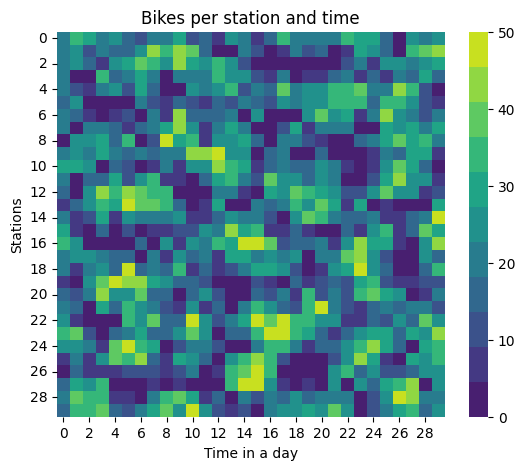

Values plotted in this chart, from the file beside it:
2.000000000000000000e+01, 3.600000000000000000e+01, 2.800000000000000000e+01, 2.200000000000000000e+01, 2.500000000000000000e+01, 1.500000000000000000e+01, 1.100000000000000000e+01, 2.000000000000000000e+01, 2.000000000000000000e+01, 2.900000000000000000e+01, 1.000000000000000000e+01, 1.600000000000000000e+01, 8.000000000000000000e+00, 2.400000000000000000e+01, 2.000000000000000000e+01, 6.000000000000000000e+00, 1.800000000000000000e+01, 3.400000000000000000e+01, 1.900000000000000000e+01, 2.000000000000000000e+01, 2.100000000000000000e+01, 2.000000000000000000e+01, 3.200000000000000000e+01, 2.900000000000000000e+01
2.000000000000000000e+01, 2.700000000000000000e+01, 1.300000000000000000e+01, 2.100000000000000000e+01, 1.600000000000000000e+01, 1.700000000000000000e+01, 2.500000000000000000e+01, 4.100000000000000000e+01, 3.200000000000000000e+01, 4.400000000000000000e+01, 4.000000000000000000e+01, 1.600000000000000000e+01, 3.000000000000000000e+00, 1.000000000000000000e+00, 2.100000000000000000e+01, 1.200000000000000000e+01, 2.000000000000000000e+00, 5.000000000000000000e+00, 2.100000000000000000e+01, 1.200000000000000000e+01, 1.500000000000000000e+01, 0.000000000000000000e+00, 9.000000000000000000e+00, 3.000000000000000000e+01
2.100000000000000000e+01, 2.600000000000000000e+01, 1.500000000000000000e+01, 8.000000000000000000e+00, 2.600000000000000000e+01, 2.900000000000000000e+01, 3.900000000000000000e+01, 3.200000000000000000e+01, 2.300000000000000000e+01, 4.100000000000000000e+01, 3.000000000000000000e+01, 2.300000000000000000e+01, 3.300000000000000000e+01, 2.300000000000000000e+01, 1.300000000000000000e+01, 4.000000000000000000e+00, 0.000000000000000000e+00, 0.000000000000000000e+00, 1.000000000000000000e+00, 1.000000000000000000e+00, 1.000000000000000000e+00, 0.000000000000000000e+00, 1.100000000000000000e+01, 2.000000000000000000e+01
2.000000000000000000e+01, 3.000000000000000000e+00, 4.000000000000000000e+00, 3.600000000000000000e+01, 1.600000000000000000e+01, 1.900000000000000000e+01, 3.000000000000000000e+01, 1.900000000000000000e+01, 2.000000000000000000e+00, 2.000000000000000000e+01, 2.000000000000000000e+01, 1.900000000000000000e+01, 3.400000000000000000e+01, 2.300000000000000000e+01, 2.500000000000000000e+01, 1.100000000000000000e+01, 5.000000000000000000e+00, 2.100000000000000000e+01, 4.000000000000000000e+00, 9.000000000000000000e+00, 5.000000000000000000e+00, 1.500000000000000000e+01, 2.100000000000000000e+01, 9.000000000000000000e+00
1.900000000000000000e+01, 1.300000000000000000e+01, 5.000000000000000000e+00, 2.100000000000000000e+01, 2.500000000000000000e+01, 1.000000000000000000e+01, 3.000000000000000000e+01, 1.700000000000000000e+01, 4.000000000000000000e+00, 0.000000000000000000e+00, 2.300000000000000000e+01, 2.100000000000000000e+01, 2.600000000000000000e+01, 3.200000000000000000e+01, 1.300000000000000000e+01, 2.000000000000000000e+01, 1.700000000000000000e+01, 3.700000000000000000e+01, 2.000000000000000000e+01, 2.500000000000000000e+01, 2.500000000000000000e+01, 3.400000000000000000e+01, 3.300000000000000000e+01, 3.900000000000000000e+01
1.700000000000000000e+01, 2.500000000000000000e+01, 0.000000000000000000e+00, 0.000000000000000000e+00, 0.000000000000000000e+00, 0.000000000000000000e+00, 1.900000000000000000e+01, 1.000000000000000000e+01, 8.000000000000000000e+00, 1.500000000000000000e+01, 1.300000000000000000e+01, 6.000000000000000000e+00, 1.700000000000000000e+01, 1.000000000000000000e+01, 2.100000000000000000e+01, 1.800000000000000000e+01, 1.000000000000000000e+01, 2.500000000000000000e+01, 2.100000000000000000e+01, 2.400000000000000000e+01, 2.600000000000000000e+01, 3.300000000000000000e+01, 3.600000000000000000e+01, 3.300000000000000000e+01
2.000000000000000000e+01, 1.500000000000000000e+01, 8.000000000000000000e+00, 2.000000000000000000e+00, 5.000000000000000000e+00, 1.300000000000000000e+01, 0.000000000000000000e+00, 2.100000000000000000e+01, 6.000000000000000000e+00, 4.400000000000000000e+01, 1.400000000000000000e+01, 1.700000000000000000e+01, 1.600000000000000000e+01, 2.200000000000000000e+01, 4.000000000000000000e+00, 2.300000000000000000e+01, 0.000000000000000000e+00, 0.000000000000000000e+00, 0.000000000000000000e+00, 2.400000000000000000e+01, 4.000000000000000000e+01, 2.400000000000000000e+01, 2.800000000000000000e+01, 6.000000000000000000e+00
2.000000000000000000e+01, 3.000000000000000000e+00, 1.900000000000000000e+01, 1.900000000000000000e+01, 1.500000000000000000e+01, 6.000000000000000000e+00, 1.700000000000000000e+01, 2.000000000000000000e+01, 3.100000000000000000e+01, 4.200000000000000000e+01, 2.500000000000000000e+01, 9.000000000000000000e+00, 2.100000000000000000e+01, 2.900000000000000000e+01, 2.000000000000000000e+01, 3.000000000000000000e+00, 4.000000000000000000e+00, 1.200000000000000000e+01, 3.000000000000000000e+01, 8.000000000000000000e+00, 2.200000000000000000e+01, 2.000000000000000000e+01, 2.000000000000000000e+01, 4.000000000000000000e+00
3.000000000000000000e+00, 2.600000000000000000e+01, 2.600000000000000000e+01, 2.900000000000000000e+01, 1.600000000000000000e+01, 3.200000000000000000e+01, 3.000000000000000000e+00, 1.300000000000000000e+01, 5.000000000000000000e+01, 2.800000000000000000e+01, 3.500000000000000000e+01, 9.000000000000000000e+00, 2.400000000000000000e+01, 2.500000000000000000e+01, 3.100000000000000000e+01, 1.700000000000000000e+01, 4.000000000000000000e+00, 2.100000000000000000e+01, 2.200000000000000000e+01, 1.200000000000000000e+01, 5.000000000000000000e+00, 3.000000000000000000e+00, 0.000000000000000000e+00, 1.600000000000000000e+01
2.000000000000000000e+01, 2.300000000000000000e+01, 2.200000000000000000e+01, 2.800000000000000000e+01, 2.000000000000000000e+01, 1.600000000000000000e+01, 2.200000000000000000e+01, 1.700000000000000000e+01, 2.200000000000000000e+01, 2.200000000000000000e+01, 4.100000000000000000e+01, 4.300000000000000000e+01, 4.900000000000000000e+01, 2.600000000000000000e+01, 2.700000000000000000e+01, 3.000000000000000000e+00, 1.400000000000000000e+01, 2.000000000000000000e+01, 1.000000000000000000e+00, 4.000000000000000000e+00, 1.500000000000000000e+01, 3.000000000000000000e+00, 0.000000000000000000e+00, 0.000000000000000000e+00
2.800000000000000000e+01, 3.000000000000000000e+01, 2.300000000000000000e+01, 0.000000000000000000e+00, 1.800000000000000000e+01, 1.000000000000000000e+01, 0.000000000000000000e+00, 5.000000000000000000e+00, 2.200000000000000000e+01, 8.000000000000000000e+00, 2.600000000000000000e+01, 2.300000000000000000e+01, 4.300000000000000000e+01, 3.400000000000000000e+01, 2.800000000000000000e+01, 7.000000000000000000e+00, 1.400000000000000000e+01, 1.900000000000000000e+01, 1.700000000000000000e+01, 1.500000000000000000e+01, 2.300000000000000000e+01, 1.900000000000000000e+01, 5.000000000000000000e+00, 0.000000000000000000e+00
2.000000000000000000e+01, 0.000000000000000000e+00, 1.800000000000000000e+01, 1.600000000000000000e+01, 2.900000000000000000e+01, 1.200000000000000000e+01, 2.500000000000000000e+01, 3.300000000000000000e+01, 8.000000000000000000e+00, 6.000000000000000000e+00, 0.000000000000000000e+00, 1.800000000000000000e+01, 3.100000000000000000e+01, 3.400000000000000000e+01, 2.000000000000000000e+01, 1.300000000000000000e+01, 3.900000000000000000e+01, 2.700000000000000000e+01, 2.300000000000000000e+01, 1.400000000000000000e+01, 2.700000000000000000e+01, 2.100000000000000000e+01, 0.000000000000000000e+00, 0.000000000000000000e+00
1.700000000000000000e+01, 0.000000000000000000e+00, 2.400000000000000000e+01, 4.300000000000000000e+01, 3.600000000000000000e+01, 4.500000000000000000e+01, 3.700000000000000000e+01, 3.200000000000000000e+01, 3.600000000000000000e+01, 1.000000000000000000e+00, 0.000000000000000000e+00, 0.000000000000000000e+00, 2.200000000000000000e+01, 2.100000000000000000e+01, 9.000000000000000000e+00, 0.000000000000000000e+00, 2.900000000000000000e+01, 2.500000000000000000e+01, 3.900000000000000000e+01, 3.400000000000000000e+01, 2.900000000000000000e+01, 2.400000000000000000e+01, 1.300000000000000000e+01, 1.100000000000000000e+01
8.000000000000000000e+00, 1.500000000000000000e+01, 2.300000000000000000e+01, 3.200000000000000000e+01, 2.900000000000000000e+01, 4.600000000000000000e+01, 3.900000000000000000e+01, 3.800000000000000000e+01, 3.200000000000000000e+01, 1.700000000000000000e+01, 4.000000000000000000e+00, 9.000000000000000000e+00, 2.800000000000000000e+01, 3.000000000000000000e+00, 0.000000000000000000e+00, 2.200000000000000000e+01, 1.400000000000000000e+01, 2.200000000000000000e+01, 3.300000000000000000e+01, 2.700000000000000000e+01, 3.800000000000000000e+01, 3.000000000000000000e+01, 8.000000000000000000e+00, 2.800000000000000000e+01
2.000000000000000000e+01, 7.000000000000000000e+00, 1.200000000000000000e+01, 3.000000000000000000e+01, 9.000000000000000000e+00, 2.400000000000000000e+01, 2.200000000000000000e+01, 2.000000000000000000e+01, 1.900000000000000000e+01, 2.600000000000000000e+01, 7.000000000000000000e+00, 8.000000000000000000e+00, 1.700000000000000000e+01, 2.500000000000000000e+01, 2.000000000000000000e+01, 2.200000000000000000e+01, 1.100000000000000000e+01, 2.000000000000000000e+00, 2.500000000000000000e+01, 3.900000000000000000e+01, 3.500000000000000000e+01, 2.000000000000000000e+01, 1.600000000000000000e+01, 1.500000000000000000e+01
3.000000000000000000e+01, 7.000000000000000000e+00, 0.000000000000000000e+00, 1.400000000000000000e+01, 0.000000000000000000e+00, 1.300000000000000000e+01, 0.000000000000000000e+00, 9.000000000000000000e+00, 8.000000000000000000e+00, 1.100000000000000000e+01, 1.300000000000000000e+01, 2.700000000000000000e+01, 1.900000000000000000e+01, 4.500000000000000000e+01, 3.100000000000000000e+01, 3.400000000000000000e+01, 6.000000000000000000e+00, 7.000000000000000000e+00, 1.400000000000000000e+01, 7.000000000000000000e+00, 1.000000000000000000e+00, 0.000000000000000000e+00, 1.600000000000000000e+01, 8.000000000000000000e+00
3.500000000000000000e+01, 2.300000000000000000e+01, 1.000000000000000000e+00, 0.000000000000000000e+00, 0.000000000000000000e+00, 0.000000000000000000e+00, 1.500000000000000000e+01, 0.000000000000000000e+00, 2.300000000000000000e+01, 6.000000000000000000e+00, 2.400000000000000000e+01, 2.000000000000000000e+01, 3.300000000000000000e+01, 3.000000000000000000e+01, 4.900000000000000000e+01, 5.000000000000000000e+01, 3.700000000000000000e+01, 1.200000000000000000e+01, 1.400000000000000000e+01, 1.700000000000000000e+01, 1.900000000000000000e+01, 6.000000000000000000e+00, 2.500000000000000000e+01, 4.200000000000000000e+01
2.200000000000000000e+01, 2.600000000000000000e+01, 2.700000000000000000e+01, 2.100000000000000000e+01, 1.600000000000000000e+01, 1.600000000000000000e+01, 0.000000000000000000e+00, 2.200000000000000000e+01, 9.000000000000000000e+00, 2.300000000000000000e+01, 1.500000000000000000e+01, 2.000000000000000000e+01, 9.000000000000000000e+00, 3.100000000000000000e+01, 3.100000000000000000e+01, 2.100000000000000000e+01, 2.300000000000000000e+01, 2.200000000000000000e+01, 2.700000000000000000e+01, 3.000000000000000000e+00, 2.100000000000000000e+01, 2.200000000000000000e+01, 3.800000000000000000e+01, 4.100000000000000000e+01
2.200000000000000000e+01, 6.000000000000000000e+00, 2.200000000000000000e+01, 2.700000000000000000e+01, 1.700000000000000000e+01, 4.600000000000000000e+01, 1.600000000000000000e+01, 2.100000000000000000e+01, 1.500000000000000000e+01, 3.500000000000000000e+01, 8.000000000000000000e+00, 1.600000000000000000e+01, 6.000000000000000000e+00, 1.300000000000000000e+01, 2.100000000000000000e+01, 2.900000000000000000e+01, 2.900000000000000000e+01, 2.300000000000000000e+01, 1.200000000000000000e+01, 4.000000000000000000e+00, 6.000000000000000000e+00, 2.600000000000000000e+01, 2.800000000000000000e+01, 5.000000000000000000e+01
7.000000000000000000e+00, 0.000000000000000000e+00, 2.700000000000000000e+01, 4.000000000000000000e+01, 4.600000000000000000e+01, 4.300000000000000000e+01, 4.300000000000000000e+01, 2.800000000000000000e+01, 2.700000000000000000e+01, 1.600000000000000000e+01, 1.700000000000000000e+01, 1.200000000000000000e+01, 0.000000000000000000e+00, 0.000000000000000000e+00, 0.000000000000000000e+00, 1.000000000000000000e+01, 6.000000000000000000e+00, 3.000000000000000000e+00, 1.600000000000000000e+01, 7.000000000000000000e+00, 1.300000000000000000e+01, 1.500000000000000000e+01, 1.300000000000000000e+01, 2.900000000000000000e+01
1.400000000000000000e+01, 1.200000000000000000e+01, 2.200000000000000000e+01, 4.400000000000000000e+01, 2.600000000000000000e+01, 2.400000000000000000e+01, 3.800000000000000000e+01, 1.500000000000000000e+01, 1.500000000000000000e+01, 0.000000000000000000e+00, 1.400000000000000000e+01, 2.400000000000000000e+01, 1.200000000000000000e+01, 3.000000000000000000e+00, 1.000000000000000000e+00, 1.600000000000000000e+01, 1.300000000000000000e+01, 2.200000000000000000e+01, 5.000000000000000000e+00, 3.200000000000000000e+01, 1.300000000000000000e+01, 2.000000000000000000e+01, 1.200000000000000000e+01, 3.600000000000000000e+01
2.000000000000000000e+01, 1.500000000000000000e+01, 4.000000000000000000e+00, 3.100000000000000000e+01, 1.500000000000000000e+01, 3.600000000000000000e+01, 2.300000000000000000e+01, 2.000000000000000000e+01, 1.000000000000000000e+01, 9.000000000000000000e+00, 2.400000000000000000e+01, 8.000000000000000000e+00, 1.500000000000000000e+01, 0.000000000000000000e+00, 2.000000000000000000e+01, 3.400000000000000000e+01, 2.700000000000000000e+01, 1.800000000000000000e+01, 1.200000000000000000e+01, 3.400000000000000000e+01, 5.000000000000000000e+01, 2.000000000000000000e+01, 1.100000000000000000e+01, 7.000000000000000000e+00
2.700000000000000000e+01, 9.000000000000000000e+00, 0.000000000000000000e+00, 0.000000000000000000e+00, 1.000000000000000000e+00, 3.300000000000000000e+01, 2.600000000000000000e+01, 3.700000000000000000e+01, 1.600000000000000000e+01, 1.600000000000000000e+01, 4.900000000000000000e+01, 2.600000000000000000e+01, 1.000000000000000000e+01, 2.000000000000000000e+01, 3.100000000000000000e+01, 4.700000000000000000e+01, 3.700000000000000000e+01, 5.000000000000000000e+01, 3.200000000000000000e+01, 3.400000000000000000e+01, 2.700000000000000000e+01, 2.500000000000000000e+01, 6.000000000000000000e+00, 5.000000000000000000e+00
3.500000000000000000e+01, 3.900000000000000000e+01, 1.000000000000000000e+01, 0.000000000000000000e+00, 1.800000000000000000e+01, 2.200000000000000000e+01, 3.100000000000000000e+01, 1.600000000000000000e+01, 1.700000000000000000e+01, 2.600000000000000000e+01, 3.700000000000000000e+01, 2.600000000000000000e+01, 2.000000000000000000e+00, 1.700000000000000000e+01, 1.500000000000000000e+01, 3.300000000000000000e+01, 5.000000000000000000e+01, 4.700000000000000000e+01, 3.600000000000000000e+01, 2.800000000000000000e+01, 1.500000000000000000e+01, 7.000000000000000000e+00, 1.400000000000000000e+01, 2.600000000000000000e+01
2.600000000000000000e+01, 2.400000000000000000e+01, 2.000000000000000000e+01, 7.000000000000000000e+00, 3.900000000000000000e+01, 5.000000000000000000e+01, 3.400000000000000000e+01, 3.000000000000000000e+01, 1.000000000000000000e+00, 1.300000000000000000e+01, 2.100000000000000000e+01, 2.100000000000000000e+01, 1.000000000000000000e+01, 0.000000000000000000e+00, 0.000000000000000000e+00, 2.200000000000000000e+01, 3.600000000000000000e+01, 3.300000000000000000e+01, 1.900000000000000000e+01, 7.000000000000000000e+00, 1.400000000000000000e+01, 1.500000000000000000e+01, 2.700000000000000000e+01, 3.300000000000000000e+01
6.000000000000000000e+00, 2.000000000000000000e+01, 7.000000000000000000e+00, 2.600000000000000000e+01, 4.000000000000000000e+01, 3.600000000000000000e+01, 4.100000000000000000e+01, 1.600000000000000000e+01, 5.000000000000000000e+00, 3.000000000000000000e+01, 2.500000000000000000e+01, 1.600000000000000000e+01, 0.000000000000000000e+00, 2.300000000000000000e+01, 3.400000000000000000e+01, 4.500000000000000000e+01, 3.500000000000000000e+01, 1.200000000000000000e+01, 1.000000000000000000e+00, 0.000000000000000000e+00, 0.000000000000000000e+00, 1.200000000000000000e+01, 2.500000000000000000e+01, 4.400000000000000000e+01
0.000000000000000000e+00, 1.800000000000000000e+01, 8.000000000000000000e+00, 5.000000000000000000e+00, 8.000000000000000000e+00, 1.100000000000000000e+01, 1.000000000000000000e+01, 1.100000000000000000e+01, 8.000000000000000000e+00, 1.200000000000000000e+01, 2.200000000000000000e+01, 0.000000000000000000e+00, 6.000000000000000000e+00, 3.400000000000000000e+01, 3.900000000000000000e+01, 4.900000000000000000e+01, 3.600000000000000000e+01, 0.000000000000000000e+00, 1.000000000000000000e+00, 0.000000000000000000e+00, 1.000000000000000000e+00, 2.300000000000000000e+01, 3.500000000000000000e+01, 1.700000000000000000e+01
1.800000000000000000e+01, 3.000000000000000000e+01, 2.400000000000000000e+01, 3.500000000000000000e+01, 0.000000000000000000e+00, 4.000000000000000000e+00, 0.000000000000000000e+00, 7.000000000000000000e+00, 2.000000000000000000e+00, 7.000000000000000000e+00, 4.000000000000000000e+00, 0.000000000000000000e+00, 0.000000000000000000e+00, 3.400000000000000000e+01, 4.700000000000000000e+01, 4.900000000000000000e+01, 2.300000000000000000e+01, 6.000000000000000000e+00, 3.000000000000000000e+00, 5.000000000000000000e+00, 0.000000000000000000e+00, 2.500000000000000000e+01, 0.000000000000000000e+00, 2.600000000000000000e+01
2.000000000000000000e+01, 3.700000000000000000e+01, 3.300000000000000000e+01, 3.400000000000000000e+01, 7.000000000000000000e+00, 6.000000000000000000e+00, 0.000000000000000000e+00, 2.000000000000000000e+01, 3.200000000000000000e+01, 3.700000000000000000e+01, 3.000000000000000000e+01, 7.000000000000000000e+00, 1.600000000000000000e+01, 3.000000000000000000e+00, 2.000000000000000000e+01, 1.200000000000000000e+01, 2.000000000000000000e+01, 1.400000000000000000e+01, 2.600000000000000000e+01, 1.500000000000000000e+01, 2.100000000000000000e+01, 2.000000000000000000e+01, 2.100000000000000000e+01, 3.000000000000000000e+00
1.600000000000000000e+01, 3.400000000000000000e+01, 3.400000000000000000e+01, 3.800000000000000000e+01, 1.800000000000000000e+01, 1.100000000000000000e+01, 2.100000000000000000e+01, 2.900000000000000000e+01, 4.000000000000000000e+01, 2.300000000000000000e+01, 5.000000000000000000e+01, 2.400000000000000000e+01, 1.200000000000000000e+01, 8.000000000000000000e+00, 1.000000000000000000e+01, 2.000000000000000000e+00, 2.100000000000000000e+01, 2.300000000000000000e+01, 2.700000000000000000e+01, 2.900000000000000000e+01, 2.400000000000000000e+01, 4.000000000000000000e+01, 2.700000000000000000e+01, 2.000000000000000000e+00
